Labelled photos from "dataset", an image-classification folder in Aryawwww/Image-Programming-group-10. The possible labels are: tomato bacterial spot, tomato late blight, tomato septoria leaf spot, tomato yellow leaf curl virus, tomato healthy.

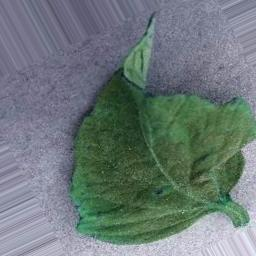
Label: tomato healthy

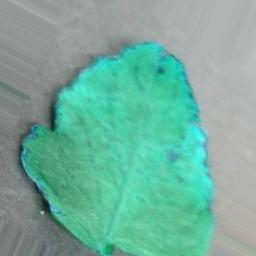
Label: tomato yellow leaf curl virus

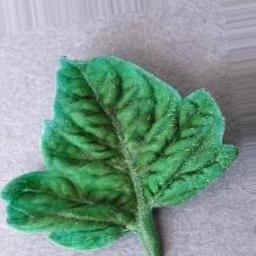
Label: tomato yellow leaf curl virus

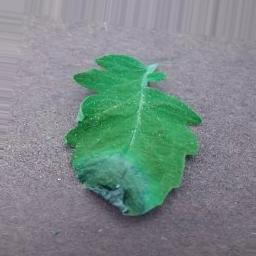
Label: tomato late blight

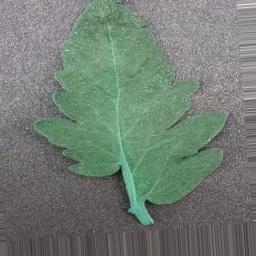
Label: tomato bacterial spot

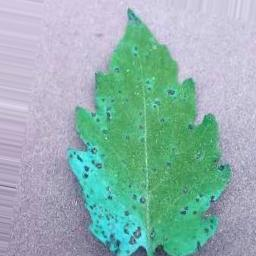
Label: tomato septoria leaf spot
